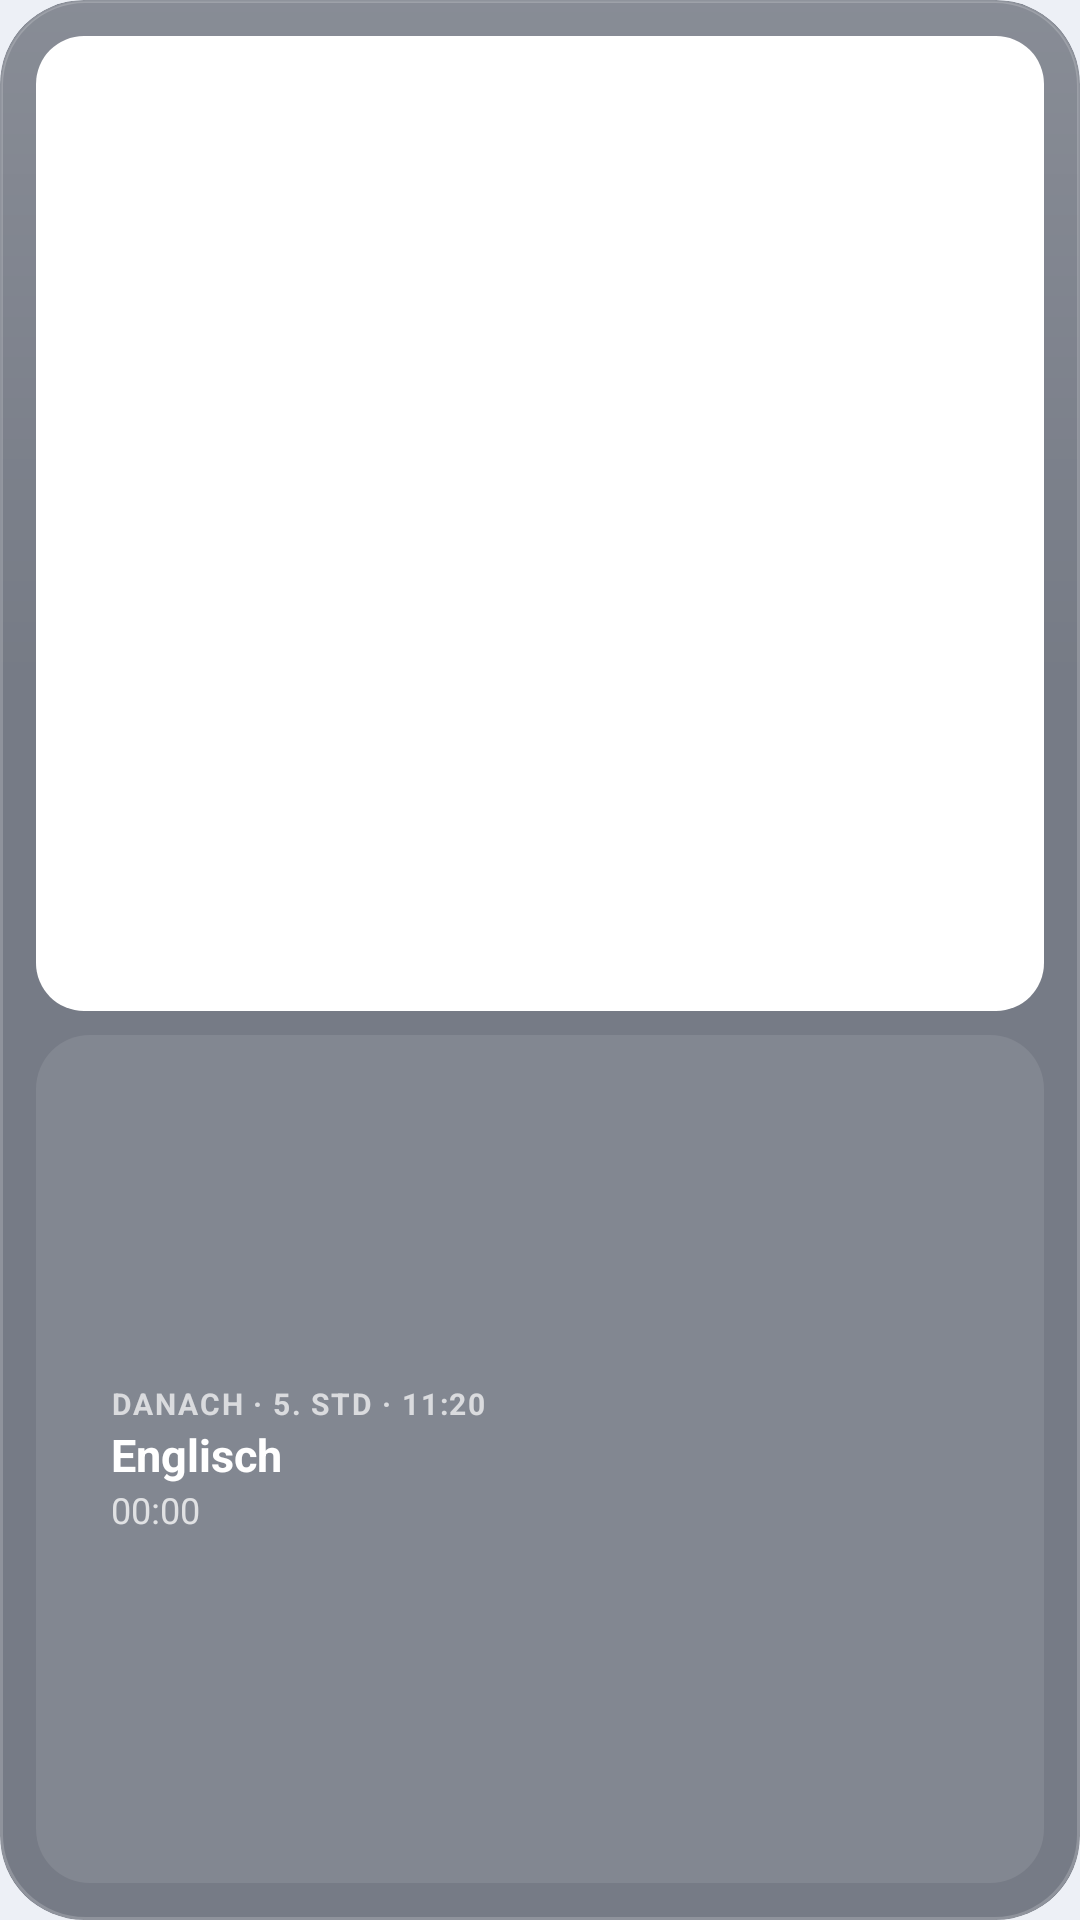

Produce the Android XML layout that renders to this screen, including the resource entries it uses.
<!-- AndroidManifest.xml: application theme Theme.Schulplaner -->
<!-- res/layout/widget_today_small.xml -->
<?xml version="1.0" encoding="utf-8"?>
<FrameLayout xmlns:android="http://schemas.android.com/apk/res/android"
    android:id="@android:id/background"
    android:layout_width="match_parent"
    android:layout_height="match_parent"
    android:background="@drawable/widget_bg"
    android:clipToOutline="true"
    android:padding="12dp">
<include layout="@layout/widget_today_left" />
</FrameLayout>
<!-- res/layout/widget_today_left.xml (included above) -->
<?xml version="1.0" encoding="utf-8"?>
<LinearLayout xmlns:android="http://schemas.android.com/apk/res/android"
    android:layout_width="match_parent"
    android:layout_height="match_parent"
    android:orientation="vertical">
    <FrameLayout
        android:id="@+id/now_card"
        android:layout_width="match_parent"
        android:layout_height="0dp"
        android:layout_weight="1.15">
        <ImageView
            android:id="@+id/now_bg"
            android:layout_width="match_parent"
            android:layout_height="match_parent"
            android:importantForAccessibility="no"
            android:scaleType="fitXY"
            android:src="@drawable/widget_round_fill" />
        <LinearLayout
            android:layout_width="match_parent"
            android:layout_height="match_parent"
            android:gravity="center_vertical"
            android:orientation="vertical"
            android:paddingStart="12dp"
            android:paddingEnd="10dp">
            <TextView
                android:id="@+id/now_label"
                android:layout_width="match_parent"
                android:layout_height="wrap_content"
                android:ellipsize="end"
                android:letterSpacing="0.06"
                android:maxLines="1"
                android:text="JETZT · 3.–4. STD"
                android:textColor="#E6FFFFFF"
                android:textSize="10sp"
                android:textStyle="bold" />
            <LinearLayout
                android:layout_width="match_parent"
                android:layout_height="wrap_content"
                android:layout_marginTop="4dp"
                android:gravity="center_vertical"
                android:orientation="horizontal">
                <ImageView
    android:id="@+id/now_icon"
    android:layout_width="26dp"
    android:layout_height="26dp"
    
    android:importantForAccessibility="no"
    android:padding="0dp"
    android:src="@drawable/ic_s_mathe"
     />
                <TextView
                    android:id="@+id/now_subject"
                    android:layout_width="match_parent"
                    android:layout_height="wrap_content"
                    android:ellipsize="end"
                    android:maxLines="1"
                    android:paddingStart="8dp"
                    android:text="Mathematik"
                    android:textColor="#FFFFFFFF"
                    android:textSize="18sp"
                    android:textStyle="bold" />
            </LinearLayout>
            <LinearLayout
                android:layout_width="match_parent"
                android:layout_height="wrap_content"
                android:gravity="center_vertical"
                android:orientation="horizontal">
                <Chronometer
                    android:id="@+id/now_timer"
                    android:layout_width="wrap_content"
                    android:layout_height="wrap_content"
                    android:textColor="#FFFFFFFF"
                    android:textSize="13sp"
                    android:textStyle="bold" />
                <TextView
                    android:id="@+id/now_info"
                    android:layout_width="match_parent"
                    android:layout_height="wrap_content"
                    android:ellipsize="end"
                    android:maxLines="1"
                    android:paddingStart="8dp"
                    android:text="R 204"
                    android:textColor="#D9FFFFFF"
                    android:textSize="12sp" />
            </LinearLayout>
        </LinearLayout>
    </FrameLayout>
    <FrameLayout
        android:layout_width="match_parent"
        android:layout_height="8dp" />
    <LinearLayout
        android:id="@+id/next_card"
        android:layout_width="match_parent"
        android:layout_height="0dp"
        android:layout_weight="1"
        android:background="@drawable/widget_tile"
        android:gravity="center_vertical"
        android:orientation="horizontal"
        android:paddingStart="10dp"
        android:paddingTop="8dp"
        android:paddingEnd="10dp"
        android:paddingBottom="8dp">
        <ImageView
            android:id="@+id/next_bar"
            android:layout_width="5dp"
            android:layout_height="match_parent"
            android:importantForAccessibility="no"
            android:scaleType="fitXY"
            android:src="@drawable/widget_pill" />
        <LinearLayout
            android:layout_width="match_parent"
            android:layout_height="wrap_content"
            android:orientation="vertical"
            android:paddingStart="10dp">
            <TextView
                android:id="@+id/next_label"
                android:layout_width="match_parent"
                android:layout_height="wrap_content"
                android:ellipsize="end"
                android:letterSpacing="0.06"
                android:maxLines="1"
                android:text="DANACH · 5. STD · 11:20"
                android:textColor="#B3FFFFFF"
                android:textSize="10sp"
                android:textStyle="bold" />
            <TextView
                android:id="@+id/next_subject"
                android:layout_width="match_parent"
                android:layout_height="wrap_content"
                android:ellipsize="end"
                android:maxLines="1"
                android:text="Englisch"
                android:textColor="#FFFFFFFF"
                android:textSize="15sp"
                android:textStyle="bold" />
            <Chronometer
                android:id="@+id/next_timer"
                android:layout_width="wrap_content"
                android:layout_height="wrap_content"
                android:textColor="#BFFFFFFF"
                android:textSize="12sp" />
        </LinearLayout>
    </LinearLayout>
</LinearLayout>
<!-- resources referenced by this layout -->
<resources>
  <!-- drawable ic_s_mathe (drawable) -->
  <?xml version="1.0" encoding="utf-8"?>
  <vector xmlns:android="http://schemas.android.com/apk/res/android"
      android:width="24dp"
      android:height="24dp"
      android:viewportWidth="24"
      android:viewportHeight="24">
      <path
          android:pathData="M7 4v6M4 7h6"
          android:strokeWidth="1.9"
          android:strokeColor="#FFFFFFFF"
          android:strokeLineCap="round"
          android:strokeLineJoin="round" />
      <path
          android:pathData="M14 7h6"
          android:strokeWidth="1.9"
          android:strokeColor="#FFFFFFFF"
          android:strokeLineCap="round"
          android:strokeLineJoin="round" />
      <path
          android:pathData="m4.8 14.8 4.4 4.4M9.2 14.8l-4.4 4.4"
          android:strokeWidth="1.9"
          android:strokeColor="#FFFFFFFF"
          android:strokeLineCap="round"
          android:strokeLineJoin="round" />
      <path
          android:pathData="M14 17h6"
          android:strokeWidth="1.9"
          android:strokeColor="#FFFFFFFF"
          android:strokeLineCap="round"
          android:strokeLineJoin="round" />
      <path
          android:pathData="M16.6 14.2a0.4 0.4 0 1 0 0.8 0a0.4 0.4 0 1 0 -0.8 0"
          android:strokeWidth="1.9"
          android:strokeColor="#FFFFFFFF"
          android:strokeLineCap="round"
          android:strokeLineJoin="round" />
      <path
          android:pathData="M16.6 19.8a0.4 0.4 0 1 0 0.8 0a0.4 0.4 0 1 0 -0.8 0"
          android:strokeWidth="1.9"
          android:strokeColor="#FFFFFFFF"
          android:strokeLineCap="round"
          android:strokeLineJoin="round" />
  </vector>
  <!-- drawable widget_bg (drawable) -->
  <?xml version="1.0" encoding="utf-8"?>
  <layer-list xmlns:android="http://schemas.android.com/apk/res/android">
      <item>
          <shape android:shape="rectangle">
              <corners android:radius="@android:dimen/system_app_widget_background_radius" />
              <solid android:color="#AD3E4552" />
          </shape>
      </item>
      <item>
          <shape android:shape="rectangle">
              <corners android:radius="@android:dimen/system_app_widget_background_radius" />
              <gradient
                  android:angle="270"
                  android:centerColor="#00FFFFFF"
                  android:centerY="0.35"
                  android:endColor="#00FFFFFF"
                  android:startColor="#21FFFFFF" />
              <stroke
                  android:width="1dp"
                  android:color="#2EFFFFFF" />
          </shape>
      </item>
  </layer-list>
  <!-- drawable widget_round_fill (drawable) -->
  <?xml version="1.0" encoding="utf-8"?>
  <shape xmlns:android="http://schemas.android.com/apk/res/android" android:shape="rectangle">
      <corners android:radius="16dp" />
      <solid android:color="#FFFFFFFF" />
  </shape>
  <!-- drawable widget_tile (drawable) -->
  <?xml version="1.0" encoding="utf-8"?>
  <shape xmlns:android="http://schemas.android.com/apk/res/android" android:shape="rectangle">
      <corners android:radius="18dp" />
      <solid android:color="#17FFFFFF" />
  </shape>
  <style name="Theme.Schulplaner" parent="android:Theme.Material.Light.NoActionBar">
          <item name="android:windowBackground">@color/window_bg</item>
          <item name="android:statusBarColor">@android:color/transparent</item>
          <item name="android:navigationBarColor">@android:color/transparent</item>
      </style>
  <color name="window_bg">#FFEDF0F6</color>
</resources>
